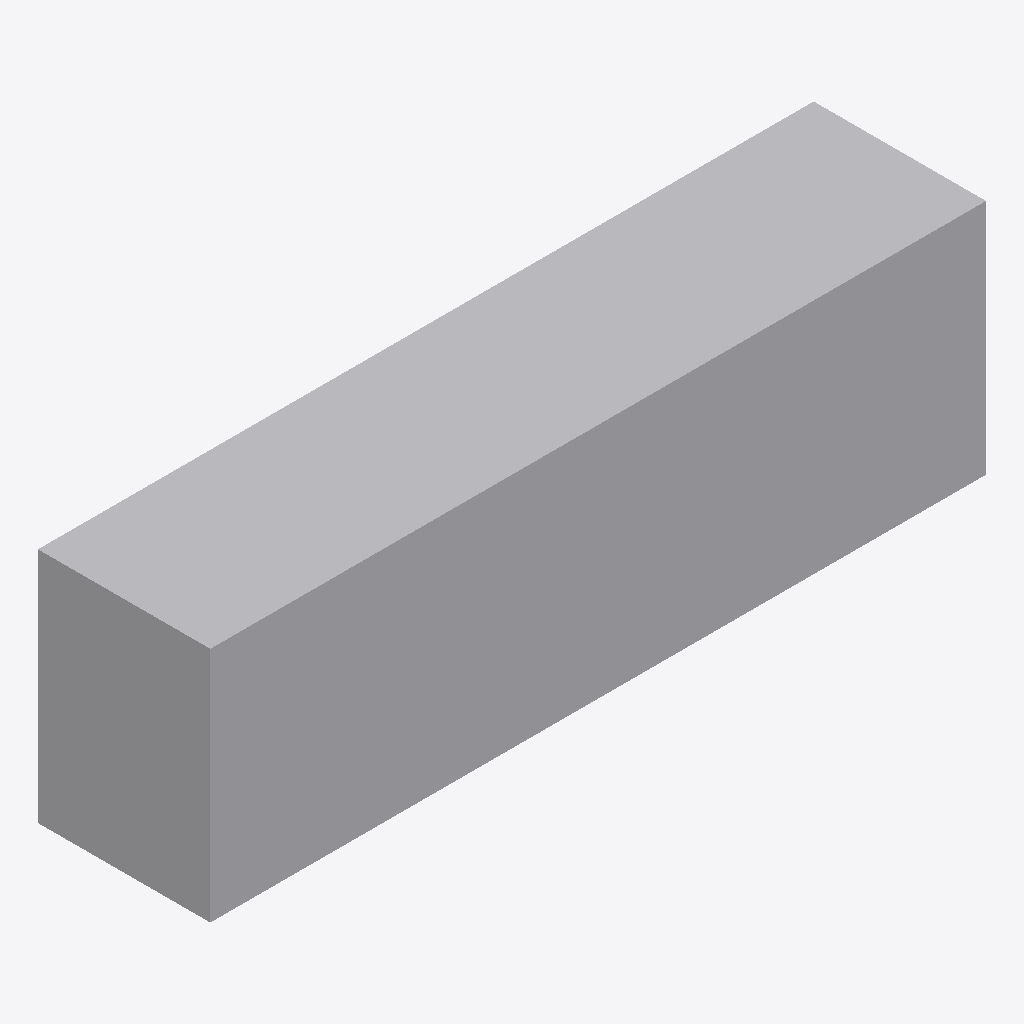
Isometric view of an IFC building model (IFC-SPF (STEP), schema IFC4, length unit metre), seen from the south-west, elements coloured by IFC class: 1 other element (light grey).
Extent 3.6 m × 0.8 m × 1.1 m (x, y, z). Storeys (1): EG at 0.00 m. Elements (1): 1 IfcFurniture.

HEADER;
FILE_DESCRIPTION(('ViewDefinition[DesignTransferView]'),'2;1');
FILE_NAME('/dev/null','2026-11-18T07:31:32+01:00',(''),(''),'IfcOpenShell 0.8.5','IfcOpenShell 0.8.5','Nobody');
FILE_SCHEMA(('IFC4'));
ENDSEC;
DATA;
#6=IFCPROJECT('0uda4ufcP8te8qQdSmB28E',#5,'preview-ausgabetheke',$,$,$,$,(#15),#10);
#18=IFCSITE('2j2dtAgsX0uQrdPSwWO9e0',#17,'Site',$,$,#29,$,$,$,$,$,$,$,$);
#20=IFCBUILDING('3$hQ5bPsTBRusSl72pZjjE',#19,'Building',$,$,#34,$,$,$,$,$,$);
#36=IFCBUILDINGSTOREY('2n3_7W11PCrRB0YVa0cjK$',#35,'EG',$,$,#43,$,$,$,0.0);
#58=IFCFURNITURE('3eozaYTnXADwSQIqVF9GrM',#57,'Ausgabetheke',$,'Einbaumöbel',#72,#65,$,.USERDEFINED.);
ENDSEC;
